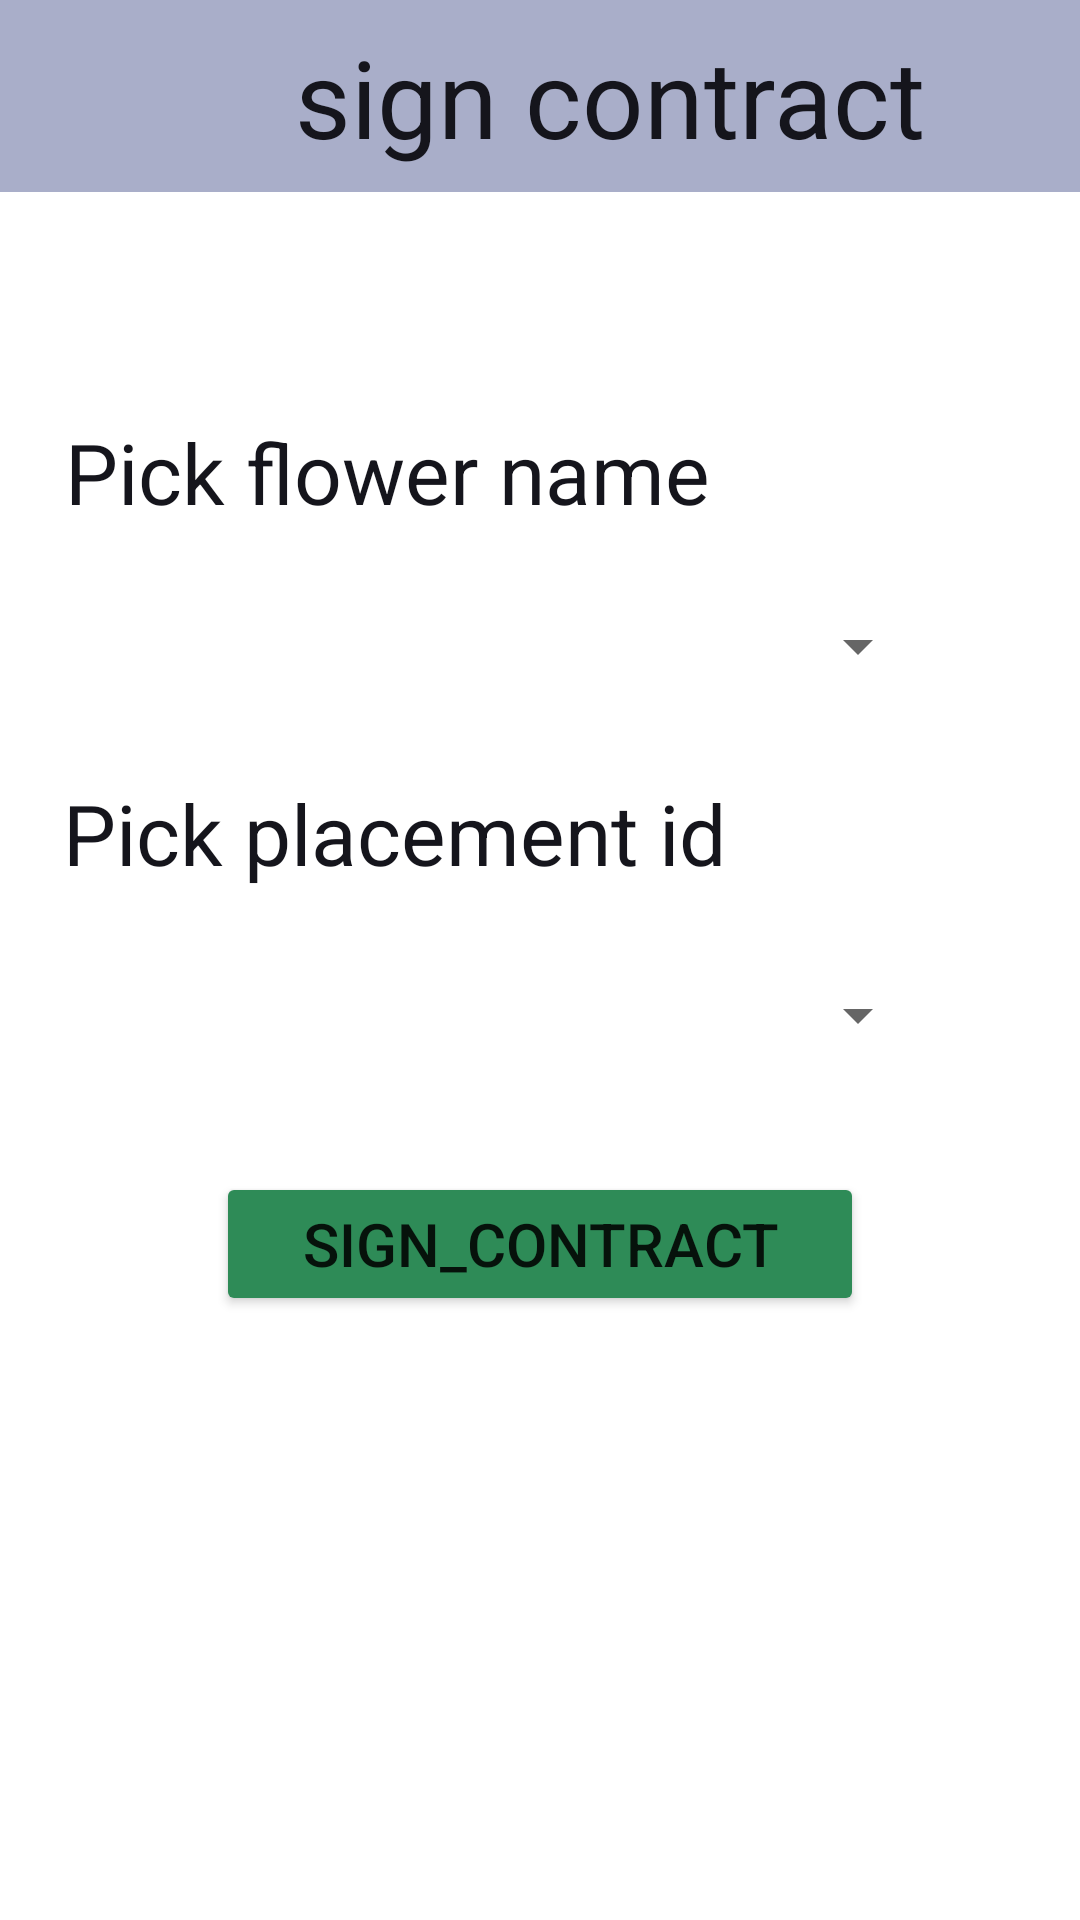

Write the Android layout XML for this screen, with the resource values it uses.
<!-- AndroidManifest.xml: application theme Theme.FloristikUp -->
<!-- res/layout/create_storage_activity.xml -->
<?xml version="1.0" encoding="utf-8"?>
<androidx.constraintlayout.widget.ConstraintLayout xmlns:android="http://schemas.android.com/apk/res/android"
    xmlns:app="http://schemas.android.com/apk/res-auto"
    xmlns:tools="http://schemas.android.com/tools"
    android:layout_width="match_parent"
    android:layout_height="match_parent"
    tools:context=".ui.profile.ProfileActivity">


    <ImageView
        android:id="@+id/header_bg"
        android:layout_width="match_parent"
        android:layout_height="0dp"
        android:background="@color/extra_light"
        app:layout_constraintEnd_toEndOf="parent"
        app:layout_constraintHeight_percent=".1"
        app:layout_constraintStart_toStartOf="parent"
        app:layout_constraintTop_toTopOf="parent" />
    <ImageView
        android:id="@+id/back_btn"
        android:layout_width="40dp"
        android:layout_height="40dp"
        android:src="@drawable/ic_arrow_back"
        app:layout_constraintTop_toTopOf="@id/header_bg"
        app:layout_constraintBottom_toBottomOf="@id/header_bg"
        app:layout_constraintEnd_toEndOf="parent"
        app:layout_constraintStart_toStartOf="parent"
        app:layout_constraintHorizontal_bias=".02"/>

    <TextView
        android:id="@+id/name_tv"
        style="@style/custom_title"
        android:layout_width="wrap_content"
        android:layout_height="wrap_content"
        android:text="sign contract"
        android:textStyle="normal"
        app:layout_constraintBottom_toBottomOf="@id/header_bg"
        app:layout_constraintEnd_toEndOf="@+id/header_bg"
        app:layout_constraintStart_toEndOf="@+id/back_btn"
        app:layout_constraintTop_toTopOf="@id/header_bg" />


    <TextView
        android:id="@+id/chose_serv_label"
        android:layout_width="wrap_content"
        android:layout_height="wrap_content"
        android:text="@string/pick_serv_name"
        style="@style/custom_title"
        android:textStyle="normal"
        android:textSize="28sp"
        app:layout_constraintTop_toTopOf="parent"
        app:layout_constraintBottom_toBottomOf="parent"
        app:layout_constraintStart_toStartOf="parent"
        app:layout_constraintEnd_toEndOf="parent"
        app:layout_constraintVertical_bias=".23"
        app:layout_constraintHorizontal_bias=".15" />

    <Spinner
        android:id="@+id/get_service_spinner"
        android:layout_width="0dp"
        android:layout_height="wrap_content"
        android:layout_marginEnd="50dp"
        app:layout_constraintBottom_toBottomOf="parent"
        app:layout_constraintEnd_toEndOf="parent"
        app:layout_constraintStart_toStartOf="@+id/chose_serv_label"
        app:layout_constraintTop_toTopOf="parent"
        app:layout_constraintVertical_bias=".33" />
    <TextView
        android:id="@+id/chose_room_label"
        android:layout_width="wrap_content"
        android:layout_height="wrap_content"
        android:text="@string/pick_room"
        style="@style/custom_title"
        android:textStyle="normal"
        android:textSize="28sp"
        app:layout_constraintTop_toTopOf="parent"
        app:layout_constraintBottom_toBottomOf="parent"
        app:layout_constraintStart_toStartOf="parent"
        app:layout_constraintEnd_toEndOf="parent"
        app:layout_constraintVertical_bias=".43"
        app:layout_constraintHorizontal_bias=".15" />

    <Spinner
        android:id="@+id/get_room_spinner"
        android:layout_width="0dp"
        android:layout_height="wrap_content"
        android:layout_marginEnd="50dp"
        app:layout_constraintBottom_toBottomOf="parent"
        app:layout_constraintEnd_toEndOf="parent"
        app:layout_constraintHorizontal_bias=".15"
        app:layout_constraintStart_toStartOf="@+id/chose_room_label"
        app:layout_constraintTop_toTopOf="parent"
        app:layout_constraintVertical_bias=".53" />

    <Button
        android:id="@+id/sign_contract_btn"
        android:layout_width="0dp"
        android:layout_height="wrap_content"
        android:text="sign_contract"
        style="@style/custom_button"
        app:layout_constraintTop_toTopOf="parent"
        app:layout_constraintBottom_toBottomOf="parent"
        app:layout_constraintStart_toStartOf="parent"
        app:layout_constraintEnd_toEndOf="parent"
        app:layout_constraintVertical_bias=".66"
        app:layout_constraintWidth_percent=".6" />

</androidx.constraintlayout.widget.ConstraintLayout>
<!-- resources referenced by this layout -->
<resources>
  <color name="extra_light">#A9AEC9</color>
  <string name="pick_room">Pick placement id</string>
  <string name="pick_serv_name">Pick flower name</string>
  <style name="custom_button">
          <item name="android:backgroundTint">@color/green</item>
          <item name="android:textSize">20sp</item>
          <item name="android:padding">8dp</item>
      </style>
  <style name="custom_title">
          <item name="android:textSize">36sp</item>
          <item name="android:textColor">@color/dark</item>
          <item name="android:textStyle">bold</item>
      </style>
  <style name="Theme.FloristikUp" parent="Theme.MaterialComponents.DayNight.NoActionBar">
          
          <item name="colorPrimary">@color/main_light</item>
          <item name="colorPrimaryVariant">@color/extra_light</item>
          <item name="colorOnPrimary">@color/light</item>
          
          <item name="colorSecondary">@color/green</item>
          <item name="colorSecondaryVariant">@color/main_light</item>
          <item name="colorOnSecondary">@color/dark</item>
          
          <item name="android:statusBarColor" tools:targetApi="l">?attr/colorPrimaryVariant</item>
          
      </style>
  <color name="green">#2e8b57</color>
  <color name="dark">#15151C</color>
  <color name="main_light">#3569A1</color>
  <color name="light">#fbfbfb</color>
</resources>
